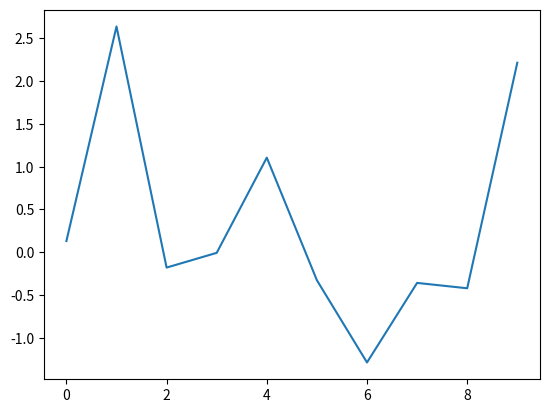

This chart was generated by the following Python code: (Note: this script raises an exception after producing the figure.)
# -*- coding: utf-8 -*-
"""
Created on Tue Sep  4 16:46:22 2018

[redacted]
"""
#%%
import matplotlib.pyplot as plt

class matplotlibSettings(object):
    def __init__(self, setting_dict):
        for key, val in setting_dict.items():    
            pass
            #eval("self."+str(key)) = eval("self."+str(val))
            
#%%
def nicePlot(x, y, col, markerType, lineStyle, label, settings):
    '''
    # nicePlot
    # Adjusts color, markers and lines to a plot.
    # Inputs:
    #   x, vector of x data
    #   y, vector of y data
    #   col, character [r=red, b=blue, see 'help plot' for details), or 
    #            vector of three numbers (Red/Blue/Green in interval [0,1],
    #            e.g., [1 0 0]=red, [0 0 1]=blue). Default blue.
    #   markerType, string, e.g. 'o', 's', see 'help plot'
    #   lineStyle, string, e.g. '-', ':', see 'help plot'
    #   settings, structure including at least the field markerSize and 
    #             lineWidth, e.g., settings.markerSize=7 settings.lineWidth=2 
    #
    # see also niceSemilogy
    '''
    h = plt.plot(x,y)
    #hold(True)
    plt.setp(h,'Color',col)
    
    if lineStyle:
        plt.setp(h, 'LineStyle',lineStyle, 'LineWidth',settings["lineWidth"])
    else:
        plt.setp(h, 'LineStyle','none')
    
    
    if markerType:
        plt.setp(h, 'Marker', markerType, 'MarkerEdgeColor', col, \
            'MarkerFaceColor', col, 'MarkerSize', settings["markerSize"])
    else:
        plt.setp(h, 'Marker','none')
    
    return h

#%%
def niceFigure(ifig, titleText, xLabel, yLabel, settings):
    '''
    # niceFigure
    # Adjusts fonts, colors and other settings to a figure.
    # Call after plotting has occured.
    # Inputs:
    #   ifig, integer for figure number
    #   titleText, string
    #   xLabel,string
    #   yLabel,string 
    #   settings, structure including at least the field fontsize (integer)
    #             e.g., settings.fontsize=14  
    '''
    plt.figure(ifig)
    #hold on
 #   plt.setp(plt.gcf,'Position',[50, 50, 500, 375],'Units','pixels')
    plt.setp(plt.gca,'FontName','Helvetica')
    plt.setp(plt.gca,'FontSize',settings["fontsize"])
    hTitle  = plt.title(titleText)
    hXLabel = plt.xlabel(xLabel)
    hYLabel = plt.ylabel(yLabel)
    plt.setp([hTitle, hXLabel, hYLabel], 
        'FontName','Helvetica', #'Interpreter','tex',
        'FontSize',settings["fontsize"])
    plt.setp(plt.gca,
        'Box'         , 'off'     ,
        'TickDir'     , 'out'     ,
        'YGrid'       , 'off'      ,
        'YGrid'       , 'off'      ,
        'XMinorTick'  , 'on'      ,
        'YMinorTick'  , 'on'      ,
        'XColor'      , [.1, .1, .1],
        'YColor'      , [.1, .1, .1],
        'LineWidth'   , 1)
    #plt.legend(boxoff) #fancybox=True?
    #get(plt.gca)

#%%
def niceSemilogx_y(x, y, col, markerType=None, lineStyle=None, settings=None, axis=0):
    ''' niceSemilogx_y : merge of niceSemilogx & niceSemilogy
     Adjusts color, markers and lines to a plot with logged x-axis or y-axis
     Inputs:
      - x, vector of x data
      - y, vector of y data
      - col, character [r=red, b=blue, see 'help plot' for details), or 
                vector of three numbers (Red/Blue/Green in interval [0,1],
                e.g., [1 0 0]=red, [0 0 1]=blue). Default blue.
      - markerType, string, e.g. 'o', 's', see 'help plot'
      - lineStyle, string, e.g. '-', ':', see 'help plot'
      - settings, structure including at least the field markerSize and 
                 lineWidth, e.g., settings.markerSize=7; settings.lineWidth=2; 
    
     see also nicePlot
    '''
    if axis==0:
        h = plt.semilogx(x, y)
    else:
        h = plt.semilogy(x, y)
    plt.hold(True)
    plt.setp(h, 'Color', col)
    
    if lineStyle is not None:
        plt.setp(h, 'LineStyle',settings["lineStyle"], \
                    'LineWidth',settings["lineWidth"])
    else:
        plt.setp(h, 'LineStyle','none')
    
    if markerType is not None:
        plt.setp(h, 'Marker', markerType,\
                   'MarkerEdgeColor', col,\
                   'MarkerFaceColor', col,\
                   'MarkerSize', settings["markerSize"])
    else:
        plt.setp(h, 'Marker','none')
    
    return h

def niceSemilogx(x, y, col, markerType=None, lineStyle=None, settings=None, axis=0):
    ''' niceSemilogx
     see niceSemilogx_y doc
    '''
    h = niceSemilogx_y(x, y, col, markerType, lineStyle, settings, axis=1)
    return h

def niceSemilogy(x, y, col, markerType=None, lineStyle=None, settings=None, axis=1):
    ''' niceSemilogy
     see niceSemilogx_y doc
    '''
    h = niceSemilogx_y(x, y, col, markerType, lineStyle, settings, axis=1)
    return h

#%%
#=======================================================================
if __name__ == "__main__":
    import numpy.random as nr
    # Example:
    plt.close('all')
    mysettings =  { 'fontsize': 14,
                  'fontsizeLegend': 10, 
                  'markerSize': 7,
#LineStyle: linestyle: [ '-' | '--' | '-.' | ':' | 'steps' | 'None' ] 
                  'lineStyle': '--',
                  'lineWidth': 2 }

#FIXME utiliser matplotlib.rcParams

    plt.figure(1)
    x=[i for i in range(10)]
    hA = nicePlot(x,     nr.randn(10), 'b', 'o', '-', 'A', mysettings)
    hB = nicePlot(x, 2 + nr.randn(10), 'r', 's', '--', 'B', mysettings)
    hC = nicePlot(x, 4 + nr.randn(10), 'm', 'x', ':', 'C', mysettings)
    hl = plt.legend(['A','B','C'],loc='upper left')

    #plt.setp([hl], 'FontName','Arial','Interpreter','tex', 'FontSize', settings['fontsizeLegend'])
    plt.xlim([0, 11])
    plt.ylim([-2, 7])
    #niceFigure(1,'The title','Time (h)','Conc. (uM)', settings)


    #Semilogy
    plt.figure(2)
    scale = [i for i in range(1,11,1)]
    niceSemilogy(scale, 1000+(500 * nr.randn(10,1)),'b','o','-',mysettings)
    plt.hold(True)
    niceSemilogy(scale,100+(50*nr.randn(10,1)),'r','s','--',mysettings)
    niceSemilogy(scale,10+(5*nr.randn(10,1)),'m','x',':',mysettings)
    hl = plt.legend(['A','B','C'],loc='upper right')   #, 'Location','NorthEast' in Matlab
    #plt.setp([hl], \
#         'FontName','AvantGarde',\
#         'FontSize',mysettings["fontsize"], \
#         'Interpreter','tex')
    plt.xlim([0, 11])
    plt.ylim([1, 10000])
    niceFigure(1,'The title','Time (h)','Conc. (uM)',mysettings)

    #NB: rc('lines', linewidth=2, color='r')  # a la place de settings        pass


#matplotlib.rc_context(rc=None, fname=None)[source]
#    Return a context manager for managing rc settings.
#matplotlib.rcParams
#with matplotlib.rc_context(fname='screen.rc'):
#    plt.plot(x, a)
#    with mpl.rc_context(fname='print.rc'):
#        plt.plot(x, b)
#    plt.plot(x, c)